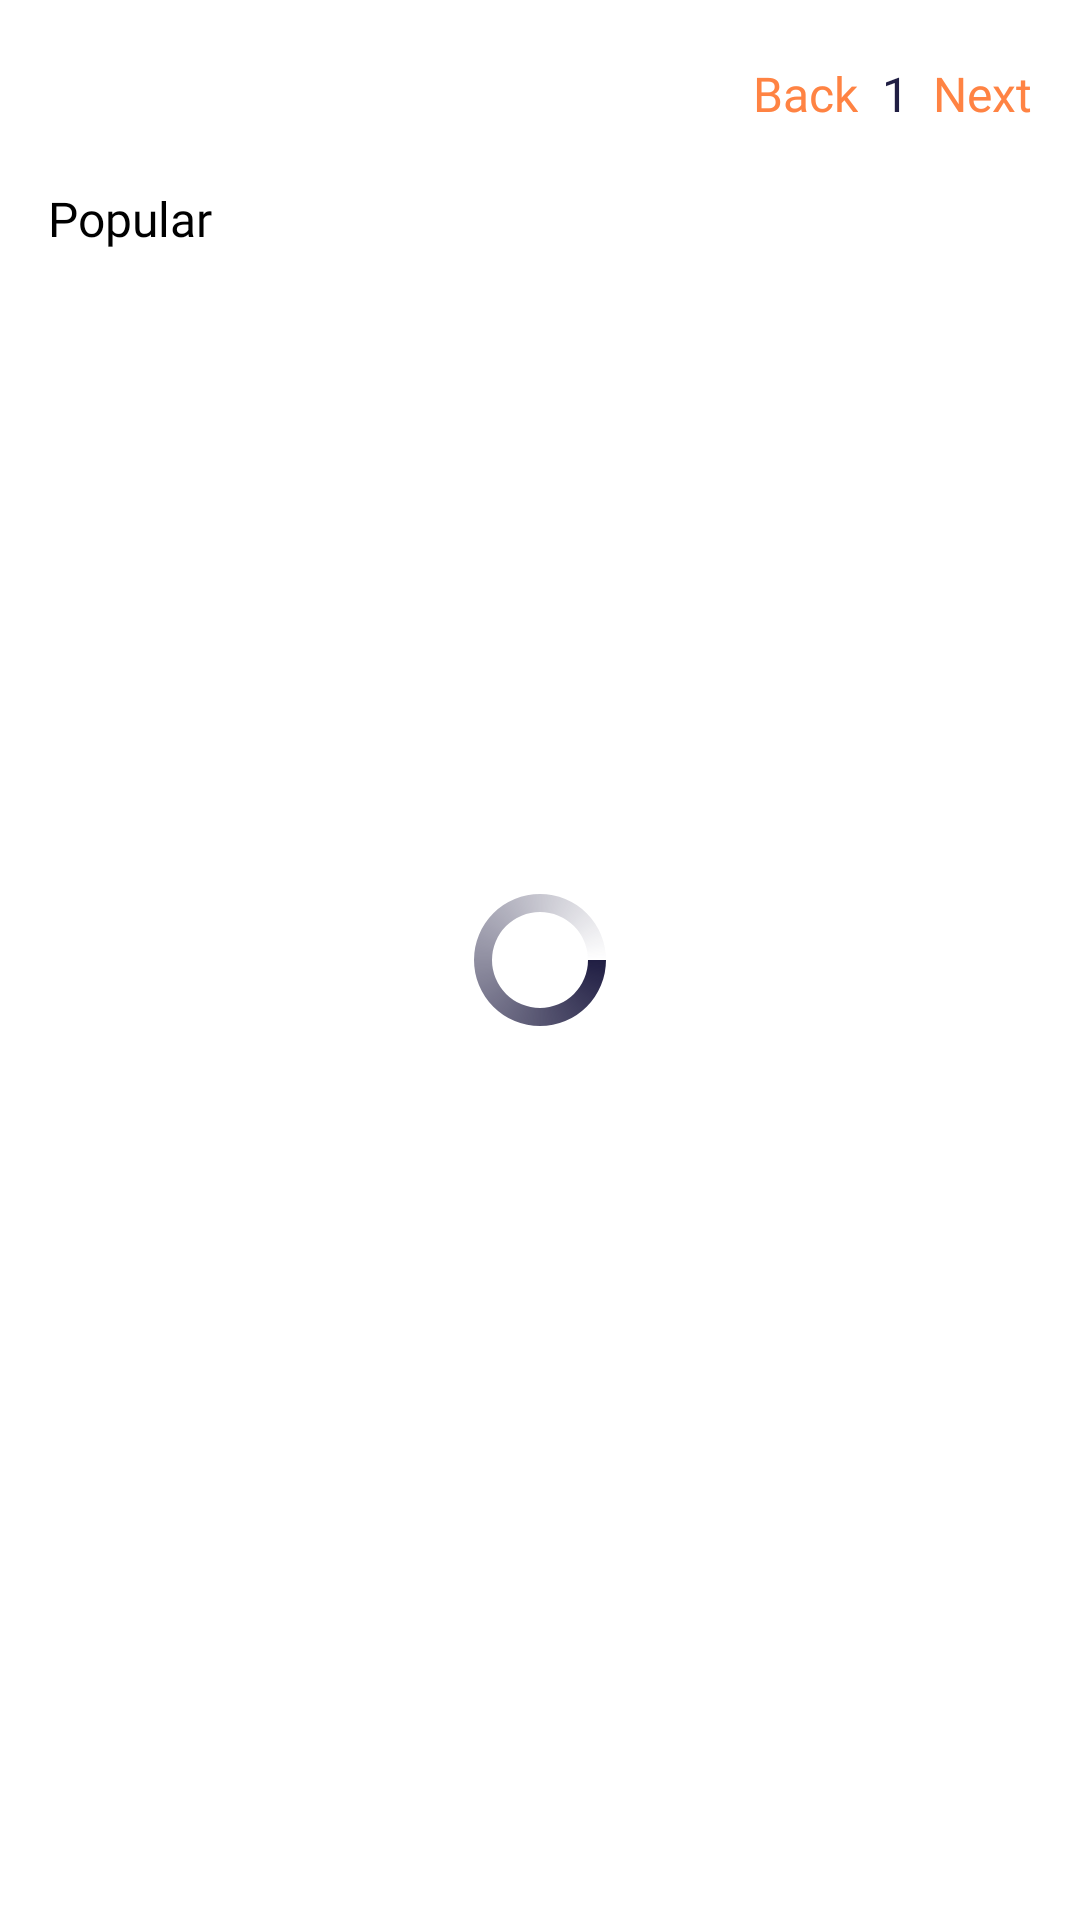

The Android layout XML behind this screen, and the referenced resources:
<!-- AndroidManifest.xml: application theme Theme.Filmku -->
<!-- res/layout/activity_more.xml -->
<?xml version="1.0" encoding="utf-8"?>
<androidx.constraintlayout.widget.ConstraintLayout xmlns:android="http://schemas.android.com/apk/res/android"
    xmlns:app="http://schemas.android.com/apk/res-auto"
    xmlns:tools="http://schemas.android.com/tools"
    android:id="@+id/main"
    android:background="@color/white"
    android:layout_width="match_parent"
    android:layout_height="match_parent"
    tools:context=".view.more.MoreActivity">
    <ImageView
        android:id="@+id/iv_arrow_back"
        android:layout_width="30dp"
        android:layout_height="30dp"
        android:layout_marginStart="16dp"
        android:layout_marginTop="16dp"
        android:contentDescription="@string/arrow_back"
        android:src="@drawable/ic_arrow_back"
        app:layout_constraintStart_toStartOf="parent"
        app:layout_constraintTop_toTopOf="parent"
        app:tint="@color/orange" />

    <TextView
        android:id="@+id/tv_movie_type"
        android:layout_width="wrap_content"
        android:layout_height="wrap_content"
        android:layout_marginStart="16dp"
        android:layout_marginTop="16dp"
        android:fontFamily="@font/avenirnextltpro_bold"
        android:text="@string/popular"
        android:textColor="@color/black"
        android:textSize="16sp"
        app:layout_constraintStart_toStartOf="parent"
        app:layout_constraintTop_toBottomOf="@id/iv_arrow_back" />

    <TextView
        android:id="@+id/tv_next"
        android:layout_width="wrap_content"
        android:layout_height="wrap_content"
        android:layout_marginEnd="16dp"
        android:fontFamily="@font/avenirnextltpro_medium"
        android:text="@string/next"
        android:textColor="@color/orange"
        android:textSize="16sp"
        app:layout_constraintBottom_toBottomOf="@+id/tv_number"
        app:layout_constraintEnd_toEndOf="parent"
        app:layout_constraintTop_toTopOf="@+id/tv_number" />

    <TextView
        android:id="@+id/tv_number"
        android:layout_width="wrap_content"
        android:layout_height="wrap_content"
        android:layout_marginEnd="8dp"
        android:fontFamily="@font/avenirnextltpro_demi"
        android:text="@string/_1"
        android:textColor="@color/navy"
        android:textSize="16sp"
        app:layout_constraintBottom_toBottomOf="@+id/tv_back"
        app:layout_constraintEnd_toStartOf="@id/tv_next"
        app:layout_constraintTop_toTopOf="@+id/tv_back" />

    <TextView
        android:id="@+id/tv_back"
        android:layout_width="wrap_content"
        android:layout_height="wrap_content"
        android:layout_marginEnd="8dp"
        android:fontFamily="@font/avenirnextltpro_medium"
        android:text="@string/back"
        android:textColor="@color/orange"
        android:textSize="16sp"
        app:layout_constraintBottom_toBottomOf="@+id/iv_arrow_back"
        app:layout_constraintEnd_toStartOf="@id/tv_number"
        app:layout_constraintTop_toTopOf="@+id/iv_arrow_back" />

    <androidx.recyclerview.widget.RecyclerView
        android:id="@+id/rv_movie"
        android:layout_width="match_parent"
        android:layout_height="wrap_content"
        android:layout_marginStart="16dp"
        android:layout_marginTop="16dp"
        android:layout_marginEnd="16dp"
        android:paddingBottom="100dp"
        app:layout_constraintEnd_toEndOf="parent"
        app:layout_constraintStart_toStartOf="parent"
        app:layout_constraintTop_toBottomOf="@id/tv_movie_type" />

    <ProgressBar
        android:id="@+id/pb_more"
        android:layout_width="wrap_content"
        android:layout_height="wrap_content"
        android:indeterminateDrawable="@drawable/custom_progress_bar"
        android:indeterminate="true"
        app:layout_constraintBottom_toBottomOf="parent"
        app:layout_constraintEnd_toEndOf="parent"
        app:layout_constraintStart_toStartOf="parent"
        app:layout_constraintTop_toTopOf="parent" />
</androidx.constraintlayout.widget.ConstraintLayout>
<!-- resources referenced by this layout -->
<resources>
  <color name="black">#FF000000</color>
  <color name="navy">#201E43</color>
  <color name="orange">#FF8343</color>
  <color name="white">#FFFFFFFF</color>
  <!-- drawable custom_progress_bar (drawable) -->
  <?xml version="1.0" encoding="utf-8"?>
  <rotate xmlns:android="http://schemas.android.com/apk/res/android"
      android:fromDegrees="0"
      android:toDegrees="360"
      android:pivotX="50%"
      android:pivotY="50%"
      android:duration="1200">
      <shape android:shape="ring"
          android:innerRadiusRatio="3"
          android:thicknessRatio="8"
          android:useLevel="false">
          <size
              android:width="48dp"
              android:height="48dp" />
          <gradient
              android:type="sweep"
              android:useLevel="false"
              android:startColor="@color/navy"
              android:endColor="@android:color/transparent"
              android:angle="0"/>
      </shape>
  </rotate>
  <string name="_1">1</string>
  <string name="arrow_back">Arrow Back</string>
  <string name="back">Back</string>
  <string name="next">Next</string>
  <string name="popular">Popular</string>
  <style name="Theme.Filmku" parent="Base.Theme.Filmku" />
  <style name="Base.Theme.Filmku" parent="Theme.Material3.DayNight.NoActionBar">
          
          <item name="background">@color/white</item>
          <item name="android:windowBackground">@android:color/white</item>
          
          <item name="android:windowActivityTransitions">true</item>
          <item name="android:windowEnterTransition">@android:transition/fade</item>
          <item name="android:windowExitTransition">@android:transition/slide_top</item>
      </style>
</resources>
